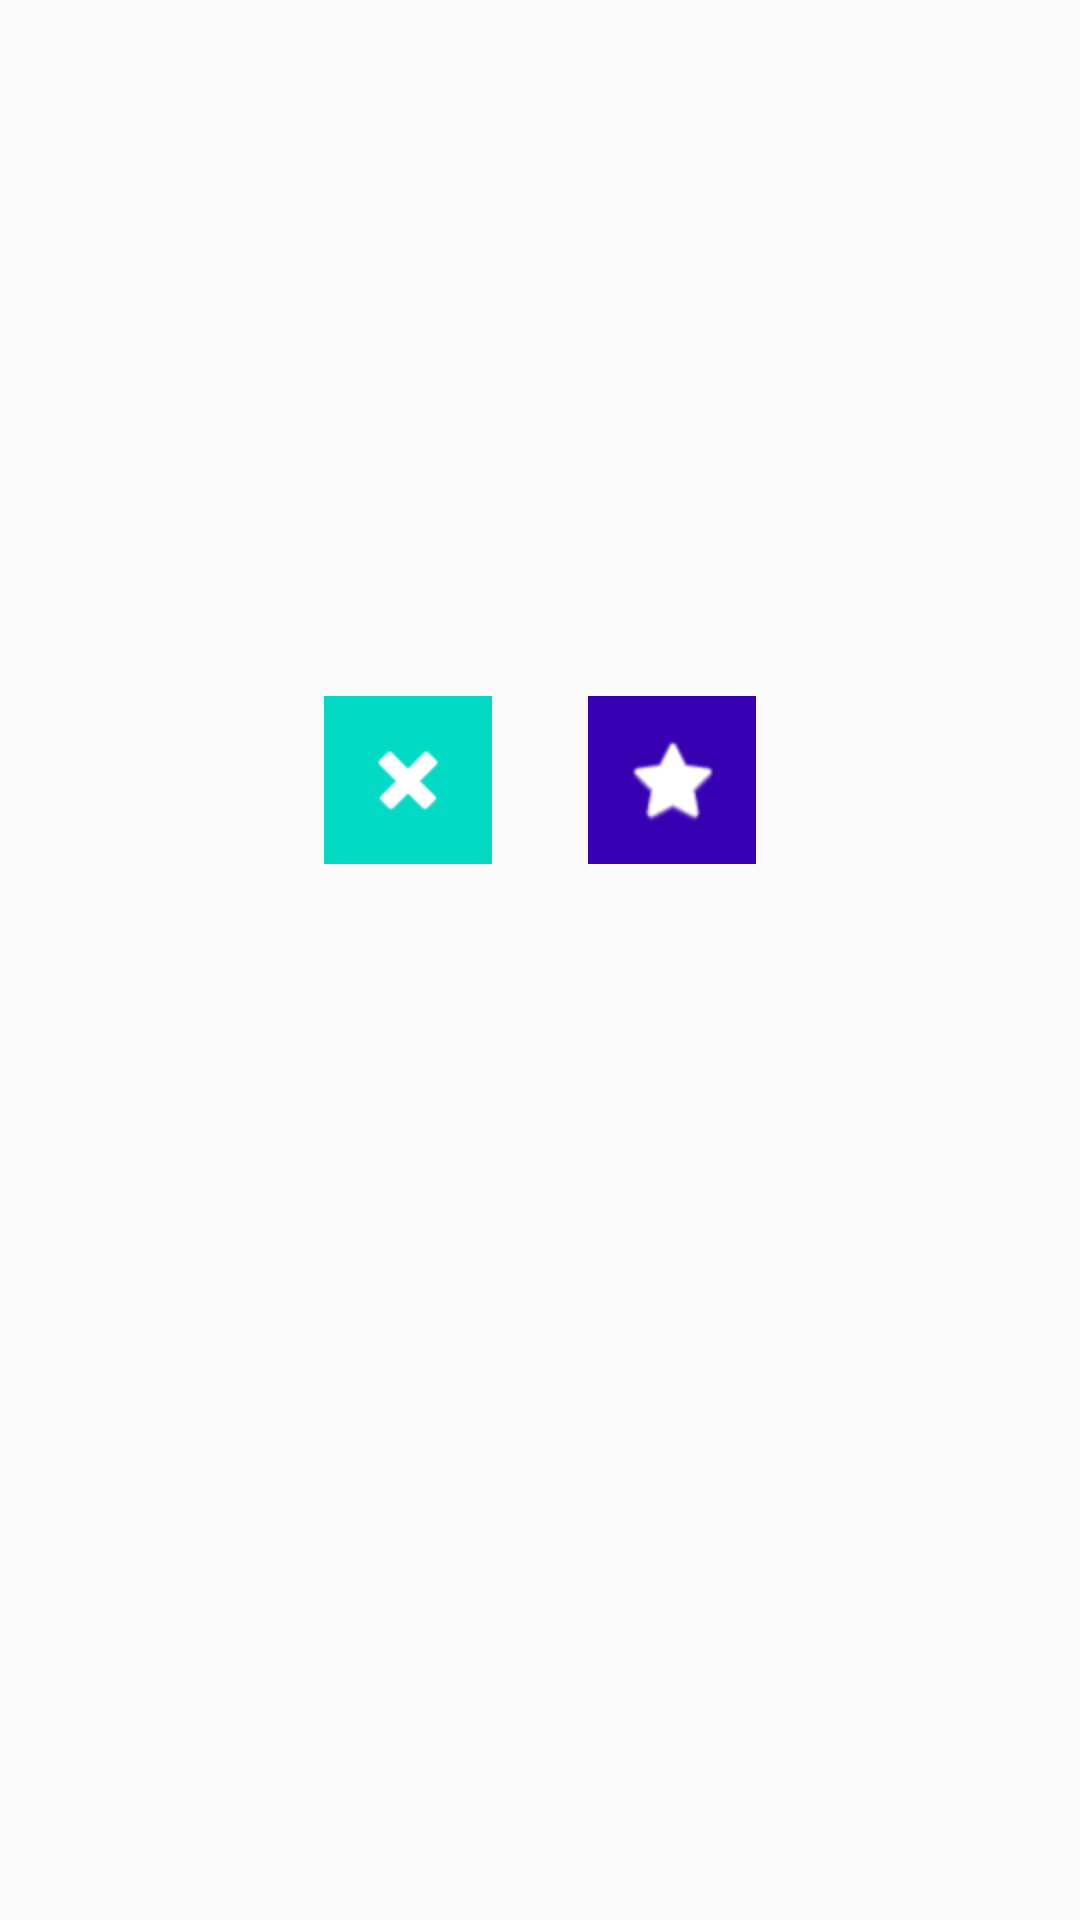

Layout XML and referenced resources for this Android screen:
<!-- AndroidManifest.xml: application theme AppTheme -->
<!-- res/layout/activity_recipe_main.xml -->
<?xml version="1.0" encoding="utf-8"?>
<RelativeLayout xmlns:android="http://schemas.android.com/apk/res/android"
    xmlns:tools="http://schemas.android.com/tools"
    android:layout_width="match_parent"
    android:layout_height="match_parent"
    android:paddingBottom="@dimen/activity_vertical_margin"
    android:paddingLeft="@dimen/activity_horizontal_margin"
    android:paddingRight="@dimen/activity_horizontal_margin"
    android:paddingTop="@dimen/activity_vertical_margin"
    android:id="@+id/layoutContainer"
    tools:context=".recipemain.ui.RecipeMainActivity">


    <ImageView
        android:layout_width="match_parent"
        android:layout_height="@dimen/recipes_main_image_height"
        android:id="@+id/imgRecipe"
        android:layout_marginLeft="@dimen/activity_horizontal_margin"
        android:layout_marginRight="@dimen/activity_horizontal_margin"
        android:layout_alignParentTop="true"
        android:layout_centerHorizontal="true"/>

    <LinearLayout
        android:layout_width="wrap_content"
        android:layout_height="wrap_content"
        android:orientation="horizontal"
        android:layout_centerHorizontal="true"
        android:layout_below="@+id/imgRecipe"
        android:id="@+id/btnContent">

        <ImageButton
            android:layout_width="@dimen/recipe_main_icon"
            android:layout_height="@dimen/recipe_main_icon"
            android:layout_margin="@dimen/activity_horizontal_margin"
            android:id="@+id/imgDismiss"
            android:src="@android:drawable/ic_delete"
            android:background="@color/colorAccent"
            android:tint="@android:color/white"/>

        <ImageButton
            android:layout_width="@dimen/recipe_main_icon"
            android:layout_height="@dimen/recipe_main_icon"
            android:layout_margin="@dimen/activity_horizontal_margin"
            android:id="@+id/imgKeep"
            android:src="@android:drawable/btn_star_big_on"
            android:background="@color/colorPrimaryDark"
            android:tint="@android:color/white"/>
    </LinearLayout>

    <ProgressBar
        style="?android:attr/progressBarStyleLarge"
        android:layout_width="match_parent"
        android:layout_height="wrap_content"
        android:id="@+id/progressbar"
        android:visibility="gone"
        android:layout_centerInParent="true"/>

</RelativeLayout>
<!-- resources referenced by this layout -->
<resources>
  <dimen name="activity_horizontal_margin">16dp</dimen>
  <dimen name="activity_vertical_margin">16dp</dimen>
  <dimen name="recipe_main_icon">56dp</dimen>
  <dimen name="recipes_main_image_height">200dp</dimen>
  <style name="AppTheme" parent="Theme.AppCompat.Light.DarkActionBar">
          
          <item name="colorPrimary">@color/colorPrimary</item>
          <item name="colorPrimaryDark">@color/colorPrimaryDark</item>
          <item name="colorAccent">@color/colorAccent</item>
      </style>
  <!-- not gathered from this repository: default colours our renderer supplied (Android Studio template values) -->
  <color name="colorPrimary">#FF6200EE</color>
  <color name="colorPrimaryDark">#FF3700B3</color>
  <color name="colorAccent">#FF03DAC5</color>
</resources>
